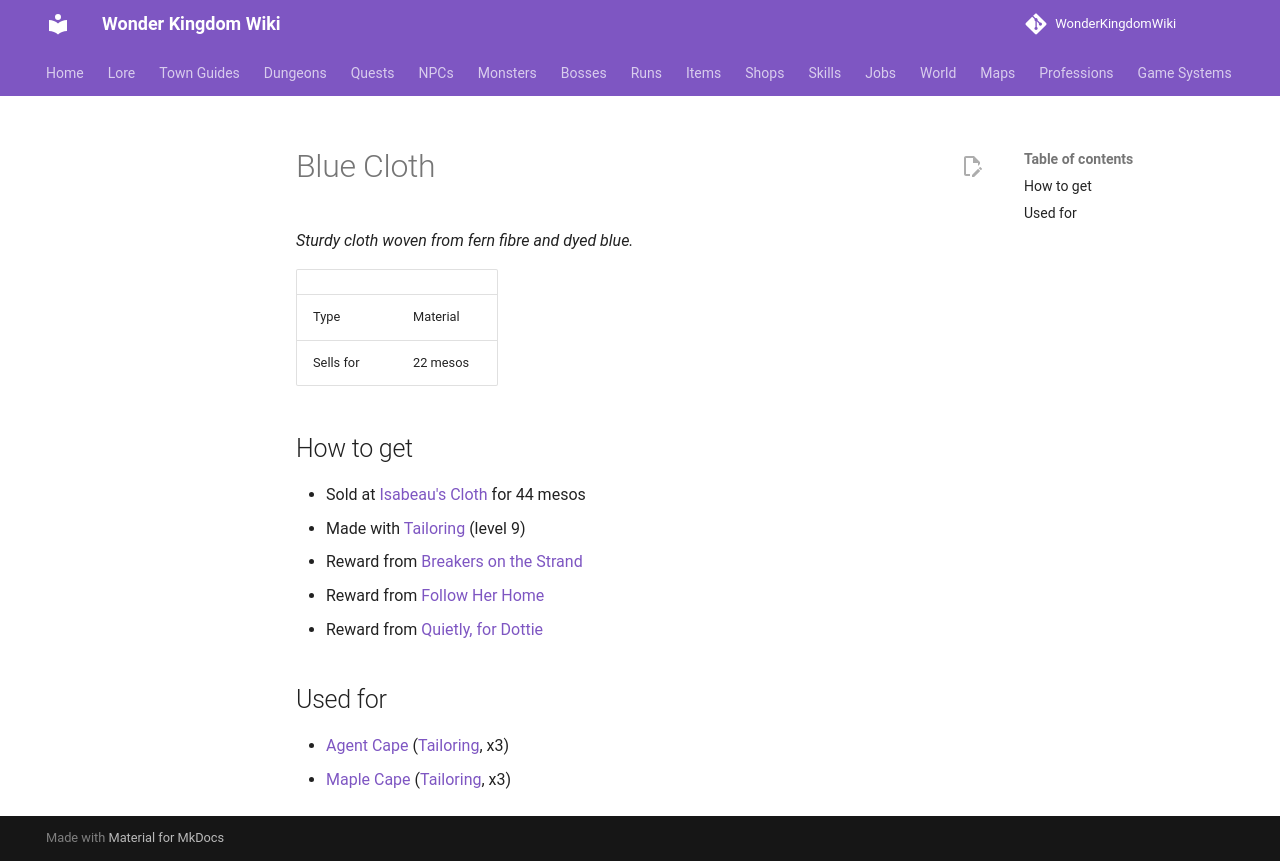

repository: alonohana627/WonderKingdomWiki · page: items/blue_cloth/index.html · generator: mkdocs

<!-- Generated by tools/generate.py from GameLib. Do not edit: changes are overwritten. -->

# Blue Cloth

*Sturdy cloth woven from fern fibre and dyed blue.*

|  |  |
|---|---|
| Type | Material |
| Sells for | 22 mesos |

## How to get

- Sold at [Isabeau's Cloth](../shops/isabeau_cloth.md) for 44 mesos
- Made with [Tailoring](../professions/tailoring.md) (level 9)
- Reward from [Breakers on the Strand](../quests/breakers_on_the_strand.md)
- Reward from [Follow Her Home](../quests/follow_her_home.md)
- Reward from [Quietly, for Dottie](../quests/quietly_for_dottie.md)

## Used for

- [Agent Cape](../items/agent_cape.md) ([Tailoring](../professions/tailoring.md), x3)
- [Maple Cape](../items/maple_cape.md) ([Tailoring](../professions/tailoring.md), x3)
